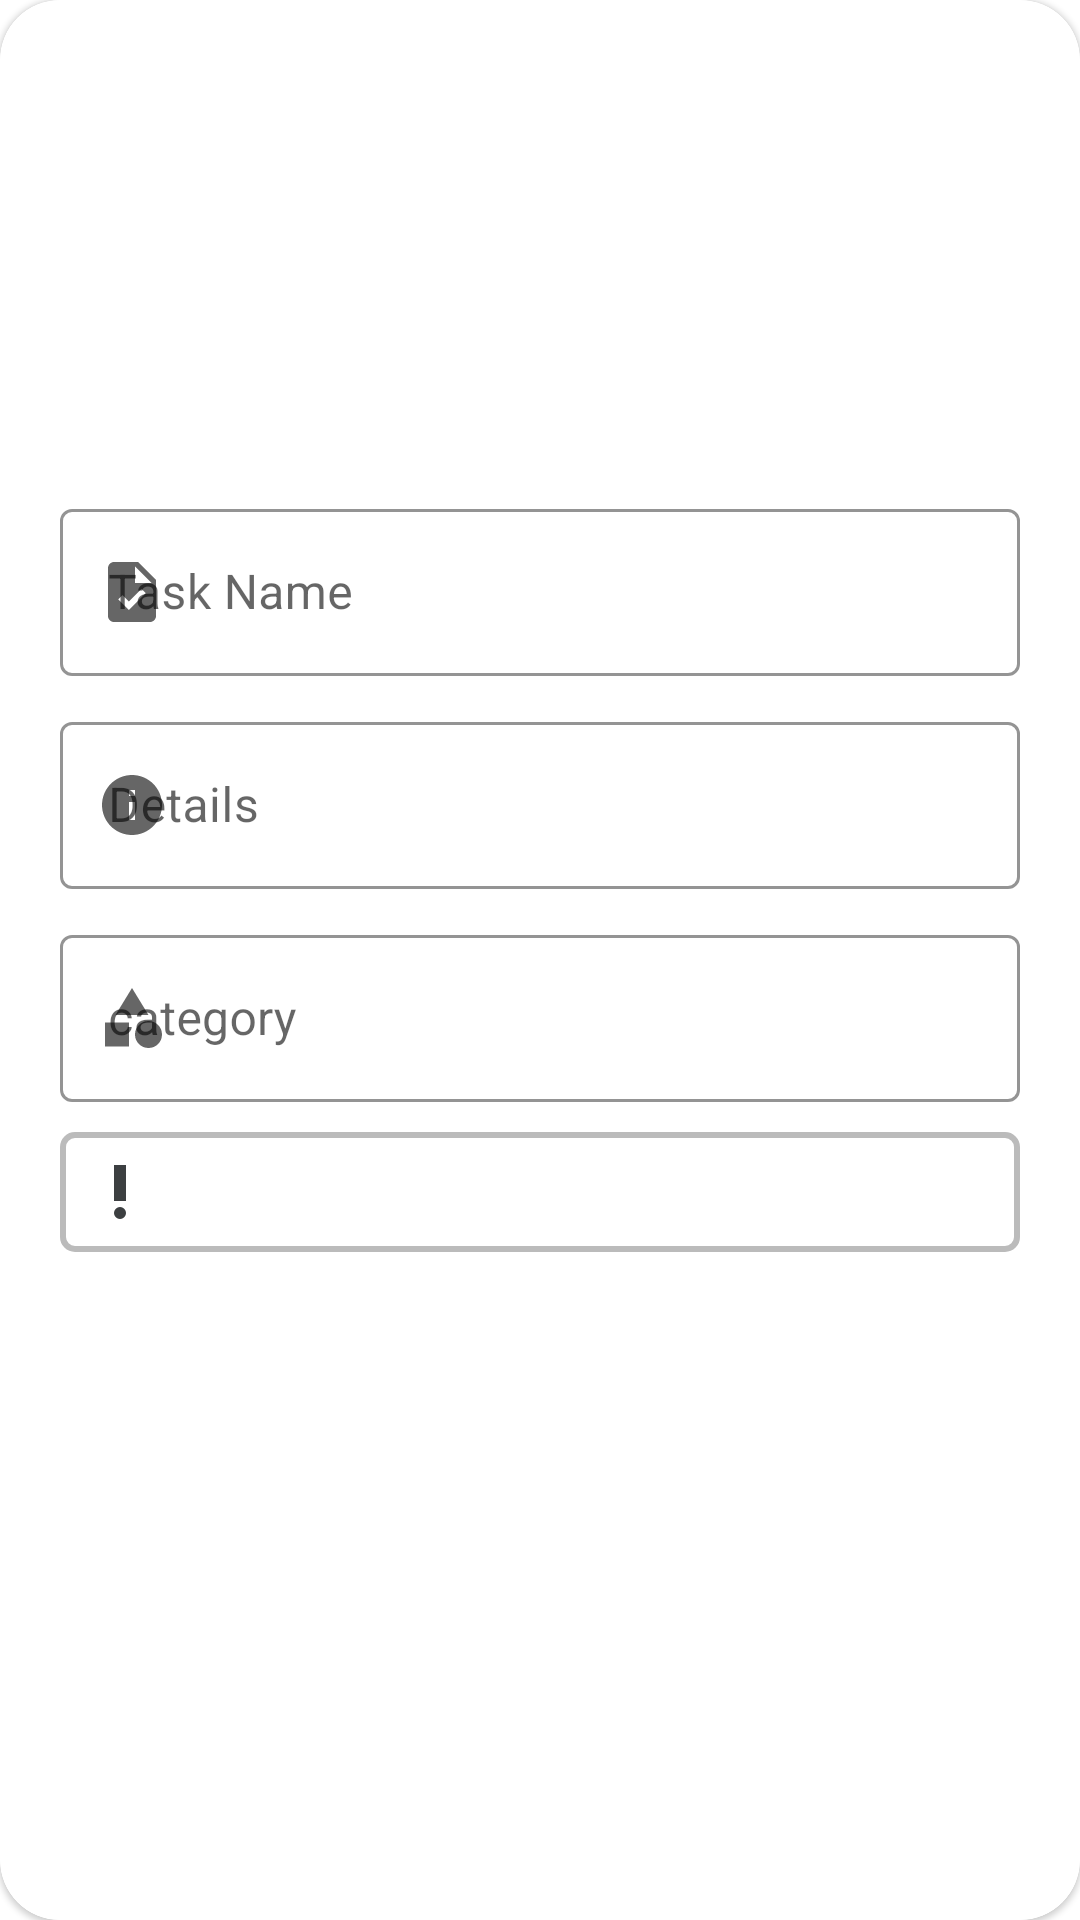

Produce the Android XML layout that renders to this screen, including the resource entries it uses.
<!-- AndroidManifest.xml: application theme Theme.Taskaty -->
<!-- res/layout/fragment_edit_pop_up.xml -->
<?xml version="1.0" encoding="utf-8"?>
<com.google.android.material.card.MaterialCardView xmlns:android="http://schemas.android.com/apk/res/android"
    android:layout_width="match_parent"
    android:layout_height="wrap_content"
    xmlns:app="http://schemas.android.com/apk/res-auto"
    app:cardCornerRadius="20dp"
    android:elevation="10dp"
    app:strokeColor="@color/blue"
    app:strokeWidth="2dp"
    android:padding="20dp">
    <LinearLayout
        android:layout_width="match_parent"
        android:layout_height="wrap_content"
        android:layout_gravity="center"
        android:orientation="vertical">
        <com.google.android.material.textfield.TextInputLayout
            android:layout_width="match_parent"
            android:layout_height="wrap_content"
            android:layout_marginLeft="20dp"
            android:layout_marginRight="20dp"
            app:boxStrokeColor="@color/blue"
            android:hint="Task Name"
            android:layout_weight="1"
            app:endIconMode="clear_text"
            app:startIconDrawable="@drawable/baseline_task_24"
            style="@style/Widget.MaterialComponents.TextInputLayout.OutlinedBox"
            app:endIconTint="@color/blue"
            app:hintTextColor="@color/blue"
            android:paddingTop="10dp"
            >
            <com.google.android.material.textfield.TextInputEditText
                android:id="@+id/nameInput"
                android:layout_width="match_parent"
                android:layout_height="wrap_content"

                />

        </com.google.android.material.textfield.TextInputLayout>
        <com.google.android.material.textfield.TextInputLayout
            android:layout_marginTop="10dp"
            android:layout_weight="1"
            android:layout_width="match_parent"
            android:layout_height="wrap_content"
            android:layout_marginLeft="20dp"
            android:layout_marginRight="20dp"
            app:boxStrokeColor="@color/blue"
            android:hint="Details"
            app:endIconMode="clear_text"
            app:startIconDrawable="@drawable/baseline_info_24"
            style="@style/Widget.MaterialComponents.TextInputLayout.OutlinedBox"
            app:endIconTint="@color/blue"
            app:hintTextColor="@color/blue"
            >

            <com.google.android.material.textfield.TextInputEditText
                android:id="@+id/detailsInput"
                android:layout_width="match_parent"
                android:layout_height="wrap_content" />

        </com.google.android.material.textfield.TextInputLayout>
        <com.google.android.material.textfield.TextInputLayout
            android:layout_marginTop="10dp"
            android:layout_width="match_parent"

            android:layout_height="wrap_content"
            android:layout_marginLeft="20dp"
            android:layout_marginRight="20dp"
            app:boxStrokeColor="@color/blue"
            android:hint="category"
            app:endIconMode="clear_text"
            android:layout_weight="1"
            app:startIconDrawable="@drawable/baseline_category_24"
            style="@style/Widget.MaterialComponents.TextInputLayout.OutlinedBox"
            app:endIconTint="@color/blue"
            app:hintTextColor="@color/blue"
            >
            <com.google.android.material.textfield.TextInputEditText
                android:id="@+id/categoryText"
                android:layout_width="match_parent"
                android:layout_height="wrap_content"
                />

        </com.google.android.material.textfield.TextInputLayout>
    <LinearLayout
        android:layout_width="match_parent"
        android:layout_height="wrap_content"
        android:background="@drawable/spinner_bg"
        android:layout_marginLeft="20dp"
        android:layout_marginRight="20dp"
        android:layout_marginTop="10dp"
        android:padding="8dp"
        android:orientation="horizontal"
        android:gravity="center_vertical">

        <ImageView
            android:layout_width="wrap_content"
            android:layout_height="wrap_content"
            android:src="@drawable/baseline_priority_high_gray_24"
            android:layout_marginEnd="8dp"
            android:contentDescription="Priority Icon" />

        <Spinner
            android:id="@+id/prioritySpinner"
            android:layout_width="0dp"
            android:layout_height="wrap_content"
            android:layout_weight="1"
            android:paddingStart="8dp"
            android:background="@android:color/transparent"
            android:spinnerMode="dropdown"
            />
    </LinearLayout>
        <androidx.appcompat.widget.AppCompatButton
            android:id="@+id/editTaskBTN"
            android:layout_width="wrap_content"
            android:layout_height="wrap_content"
            android:background="@drawable/button_bg"
            android:textColor="@color/white"
            android:textAllCaps="false"
            android:text="Edit Task"
            android:layout_margin="10dp"
            android:layout_gravity="center"/>



    </LinearLayout>

</com.google.android.material.card.MaterialCardView>
<!-- resources referenced by this layout -->
<resources>
  <!-- drawable baseline_category_24 (drawable) -->
  <vector xmlns:android="http://schemas.android.com/apk/res/android" android:height="24dp" android:tint="#4682B4" android:viewportHeight="24" android:viewportWidth="24" android:width="24dp">
        
      <path android:fillColor="@android:color/white" android:pathData="M12,2l-5.5,9h11z"/>
        
      <path android:fillColor="@android:color/white" android:pathData="M17.5,17.5m-4.5,0a4.5,4.5 0,1 1,9 0a4.5,4.5 0,1 1,-9 0"/>
        
      <path android:fillColor="@android:color/white" android:pathData="M3,13.5h8v8H3z"/>
      
  </vector>
  <!-- drawable baseline_info_24 (drawable) -->
  <vector xmlns:android="http://schemas.android.com/apk/res/android" android:height="24dp" android:tint="#4682B4" android:viewportHeight="24" android:viewportWidth="24" android:width="24dp">
        
      <path android:fillColor="@android:color/white" android:pathData="M12,2C6.48,2 2,6.48 2,12s4.48,10 10,10 10,-4.48 10,-10S17.52,2 12,2zM13,17h-2v-6h2v6zM13,9h-2L11,7h2v2z"/>
      
  </vector>
  <!-- drawable baseline_priority_high_gray_24 (drawable) -->
  <vector xmlns:android="http://schemas.android.com/apk/res/android" android:height="24dp" android:tint="#3C3F41" android:viewportHeight="24" android:viewportWidth="24" android:width="24dp">
        
      <path android:fillColor="@android:color/white" android:pathData="M12,19m-2,0a2,2 0,1 1,4 0a2,2 0,1 1,-4 0"/>
        
      <path android:fillColor="@android:color/white" android:pathData="M10,3h4v12h-4z"/>
      
  </vector>
  <!-- drawable baseline_task_24 (drawable) -->
  <vector xmlns:android="http://schemas.android.com/apk/res/android" android:height="24dp" android:tint="#4682B4" android:viewportHeight="24" android:viewportWidth="24" android:width="24dp">
        
      <path android:fillColor="@android:color/white" android:pathData="M14,2H6C4.9,2 4.01,2.9 4.01,4L4,20c0,1.1 0.89,2 1.99,2H18c1.1,0 2,-0.9 2,-2V8L14,2zM10.94,18L7.4,14.46l1.41,-1.41l2.12,2.12l4.24,-4.24l1.41,1.41L10.94,18zM13,9V3.5L18.5,9H13z"/>
      
  </vector>
  <!-- drawable button_bg (drawable) -->
  <?xml version="1.0" encoding="utf-8"?>
  <selector xmlns:android="http://schemas.android.com/apk/res/android">
  <item>
      <shape
          android:shape="rectangle"
          >
          <solid
              android:color="@color/blue"/>
          <corners
              android:radius="30dp"/>
          <stroke
              android:color="@color/white"
              />
      </shape>
  
  </item>
  </selector>
  <!-- drawable spinner_bg (drawable) -->
  <shape xmlns:android="http://schemas.android.com/apk/res/android">
      <solid android:color="#FFFFFF" /> 
      <stroke
          android:width="2dp"
          android:color="#BBBBBB" /> 
      <corners android:radius="4dp"/> 
      <padding
          android:left="10dp"
          android:top="10dp"
          android:right="10dp"
          android:bottom="10dp"/>
  </shape>
  <style name="Theme.Taskaty" parent="Base.Theme.Taskaty" />
  <style name="Base.Theme.Taskaty" parent="Theme.MaterialComponents.DayNight.NoActionBar">
          
          
      </style>
  <!-- not gathered from this repository: default colours our renderer supplied (Android Studio template values) -->
  <color name="white">#FFFFFFFF</color>
</resources>
